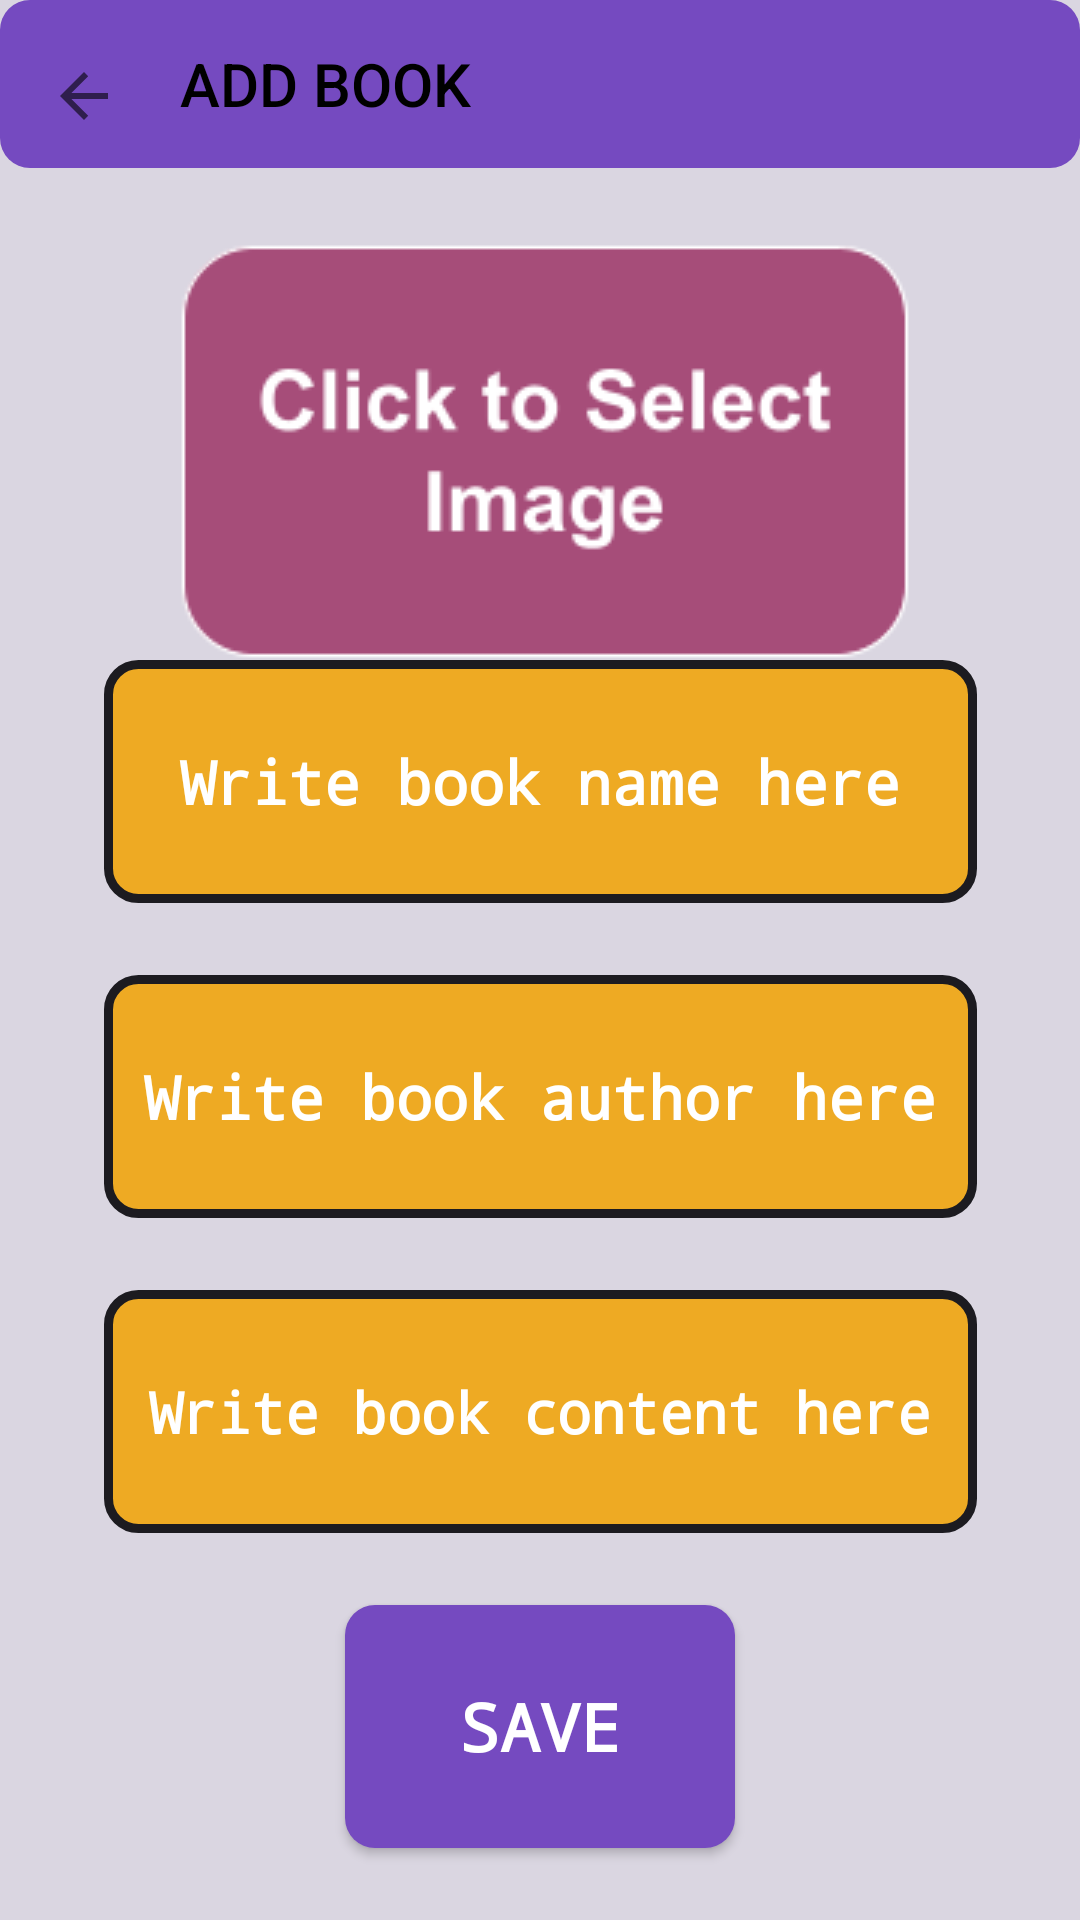

This screen was rendered from an Android layout file. Write that file and the resources it references.
<!-- AndroidManifest.xml: application theme Theme.FirebaseBookApplication -->
<!-- res/layout/activity_add_book.xml -->
<?xml version="1.0" encoding="utf-8"?>
<androidx.constraintlayout.widget.ConstraintLayout xmlns:android="http://schemas.android.com/apk/res/android"
    xmlns:app="http://schemas.android.com/apk/res-auto"
    xmlns:tools="http://schemas.android.com/tools"
    android:layout_width="match_parent"
    android:layout_height="match_parent"
    android:background="#DAD6E1"
    tools:context=".view.AddBookActivity">

    <ImageView
        android:id="@+id/imageView"
        android:layout_width="wrap_content"
        android:layout_height="wrap_content"
        android:layout_marginTop="24dp"
        android:layout_marginBottom="16dp"
        android:contentDescription="@string/book_image"
        android:onClick="addImage"
        android:src="@drawable/click"
        app:layout_constraintBottom_toTopOf="@+id/titleText"
        app:layout_constraintEnd_toEndOf="parent"
        app:layout_constraintStart_toStartOf="parent"
        app:layout_constraintTop_toBottomOf="@+id/toolbar"
        app:layout_constraintVertical_bias="0.0" />

    <EditText
        android:id="@+id/contentText"
        android:layout_width="291dp"
        android:layout_height="81dp"
        android:layout_marginBottom="24dp"
        android:autofillHints=""
        android:background="@drawable/rounded_shape"
        android:ems="10"
        android:fontFamily="monospace"
        android:hint="@string/write_book_content_here"
        android:inputType="text"
        android:maxLines="4"
        android:textAlignment="center"
        android:textColor="@color/white"
        android:textColorHint="@color/white"
        android:textSize="19sp"
        android:textStyle="bold"
        app:layout_constraintBottom_toTopOf="@+id/saveButton"
        app:layout_constraintEnd_toEndOf="parent"
        app:layout_constraintStart_toStartOf="parent" />

    <EditText
        android:id="@+id/titleText"
        android:layout_width="291dp"
        android:layout_height="81dp"
        android:layout_marginBottom="24dp"
        android:autofillHints=""
        android:background="@drawable/rounded_shape"
        android:ems="10"
        android:fontFamily="monospace"
        android:hint="@string/write_book_name_here"
        android:inputType="text"
        android:textAlignment="center"
        android:textColor="@color/white"
        android:textColorHint="@color/white"
        android:textSize="20sp"
        android:textStyle="bold"
        app:layout_constraintBottom_toTopOf="@+id/authorText"
        app:layout_constraintEnd_toEndOf="parent"
        app:layout_constraintStart_toStartOf="parent" />

    <Button
        android:id="@+id/saveButton"
        android:layout_width="130dp"
        android:layout_height="81dp"
        android:layout_marginBottom="24dp"
        android:background="@drawable/purple"
        android:fontFamily="monospace"
        android:onClick="save"
        android:text="@string/save"
        android:textColor="@color/white"
        android:textSize="22sp"
        android:textStyle="bold"
        app:layout_constraintBottom_toBottomOf="parent"
        app:layout_constraintEnd_toEndOf="parent"
        app:layout_constraintStart_toStartOf="parent" />

    <EditText
        android:id="@+id/authorText"
        android:layout_width="291dp"
        android:layout_height="81dp"
        android:layout_marginBottom="24dp"
        android:autofillHints=""
        android:background="@drawable/rounded_shape"
        android:ems="10"
        android:fontFamily="monospace"
        android:hint="@string/write_book_author_here"
        android:inputType="text"
        android:textAlignment="center"
        android:textColor="@color/white"
        android:textColorHint="@color/white"
        android:textSize="20sp"
        android:textStyle="bold"
        app:layout_constraintBottom_toTopOf="@+id/contentText"
        app:layout_constraintEnd_toEndOf="parent"
        app:layout_constraintStart_toStartOf="parent" />

    <androidx.appcompat.widget.Toolbar
        android:id="@+id/toolbar"
        android:layout_width="match_parent"
        android:layout_height="?attr/actionBarSize"
        android:background="@drawable/purple"
        app:contentInsetLeft="0dp"
        app:contentInsetStart="0dp"
        app:contentInsetStartWithNavigation="0dp"
        app:layout_constraintStart_toStartOf="parent"
        app:layout_constraintTop_toTopOf="parent"
        app:navigationIcon="?android:attr/homeAsUpIndicator"
        app:popupTheme="@style/ThemeOverlay.AppCompat.Light"
        app:subtitleTextColor="@android:color/white"
        app:title="ADD BOOK"
        app:titleTextColor="@android:color/black" />


</androidx.constraintlayout.widget.ConstraintLayout>
<!-- resources referenced by this layout -->
<resources>
  <!-- drawable click: png bitmap (drawable, 6304 bytes) -->
  <!-- drawable purple (drawable) -->
  <?xml version="1.0" encoding="utf-8"?>
  <shape xmlns:tools="http://schemas.android.com/tools"
      xmlns:android="http://schemas.android.com/apk/res/android"
      tools:ignore="ExtraText">
  
      android:shape="rectangle"
      <solid
          android:color="#754AC0" />
  
  
      <padding
          android:bottom="4dp"
          android:left="4dp"
          android:right="4dp"
          android:top="4dp"/>
  
      <corners
          android:radius="10dp"/>
  
  </shape>
  <!-- drawable rounded_shape (drawable) -->
  <?xml version="1.0" encoding="utf-8"?>
  <shape xmlns:tools="http://schemas.android.com/tools"
      xmlns:android="http://schemas.android.com/apk/res/android"
      tools:ignore="ExtraText">
  
      android:shape="rectangle"
      <solid
          android:color="#eeaa23" />
      <stroke
          android:width="3dp"
          android:color="#1c1b20"/>
  
      <padding
          android:bottom="4dp"
          android:left="4dp"
          android:right="4dp"
          android:top="4dp"/>
  
      <corners
          android:radius="10dp"/>
  
  </shape>
  <string name="book_image">book image</string>
  <string name="save">Save</string>
  <string name="write_book_author_here">Write book author here</string>
  <string name="write_book_content_here">Write book content here</string>
  <string name="write_book_name_here">Write book name here</string>
  <style name="Theme.FirebaseBookApplication" parent="Base.Theme.FirebaseBookApplication" />
  <style name="Base.Theme.FirebaseBookApplication" parent="Theme.AppCompat.DayNight.NoActionBar">
          
  
          
      </style>
  <!-- not gathered from this repository: default colours our renderer supplied (Android Studio template values) -->
  <color name="white">#FFFFFFFF</color>
</resources>
